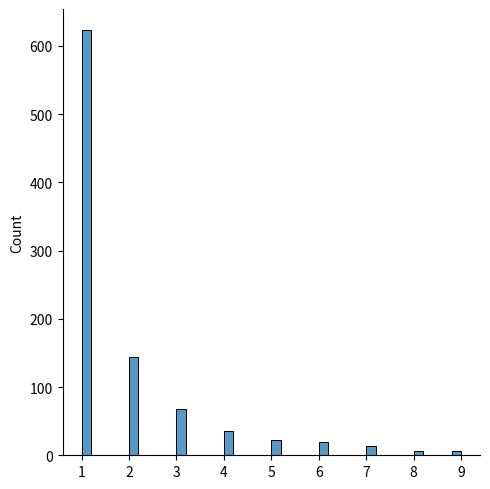

The script that saved this image:
from numpy import random
import matplotlib.pyplot as plt
import seaborn as sns

# x= random.zipf(a=2, size=(2,3))
# print(x)

x= random.zipf(a=2, size=1000)
sns.displot(x[x<10], kde=False)

plt.show()